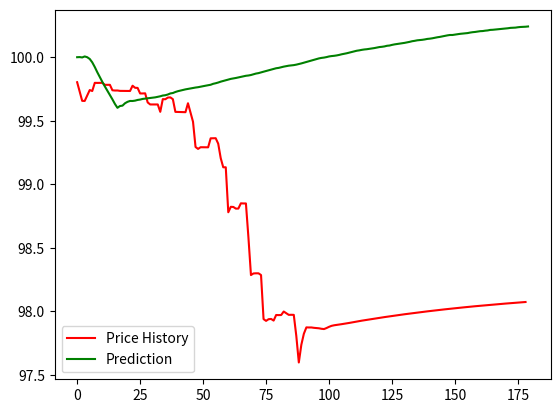

Recreate this plot in Python.
import matplotlib.pyplot as plt 
import csv
from random import randint



#for price history
x = []
y = [99.80311647,99.72990912,99.65636726,99.6556732,99.69786154,99.74150906,99.73389665,99.79820824,99.79761168,99.79823002,99.79823002,99.78262647,99.78262647,99.78262647,99.73969133,99.73773184,99.73797132,99.73490099,99.73490099,99.73490099,99.734149,99.734149,99.77562657,99.7592583,99.75836796,99.71464245,99.71464245,99.71562527,99.64409042,99.62799208,99.62799208,99.62799208,99.62799208,99.57002365,99.66995111,99.66896711,99.68228756,99.68365737,99.66949599,99.56961951,99.56893026,99.56844997,99.56717845,99.56717845,99.63750043,99.56438822,99.49161966,99.29320141,99.27805847,99.29122139,99.29122139,99.29122139,99.29057403,99.36138729,99.36223967,99.36223967,99.31930126,99.20495047,99.13329905,99.13339801,98.77920303,98.82217857,98.82098415,98.80793197,98.80830788,98.84958174,98.84852822,98.84852822,98.57965834,98.28474207,98.29742855,98.29860256,98.29842983,98.28496445,97.93797363,97.92403829,97.93724476,97.93919152,97.92627805,97.97024764,97.96947664,97.97006179,97.99765621,97.98403421,97.97144908,97.97192716,97.97139071,97.80561647,97.59646317,97.736,97.8226,97.8727,97.872,97.8722,97.8693,97.8675,97.8656,97.8617,97.8596,97.8676,97.8772,97.8849,97.8893,97.8925,97.8952,97.8981,97.9011,97.9043,97.9078,97.9115,97.9153,97.919,97.9225,97.9257,97.9289,97.9321,97.9352,97.9384,97.9415,97.9446,97.9477,97.9507,97.9537,97.9566,97.9595,97.9623,97.9652,97.968,97.9707,97.9735,97.9762,97.9788,97.9815,97.984,97.9866,97.9891,97.9916,97.9941,97.9965,97.9989,98.0013,98.0036,98.0059,98.0082,98.0105,98.0127,98.0149,98.0171,98.0192,98.0214,98.0234,98.0255,98.0275,98.0295,98.0316,98.0335,98.0354,98.0374,98.0393,98.0411,98.043,98.0448,98.0466,98.0484,98.0501,98.0519,98.0536,98.0553,98.0569,98.0586,98.0602,98.0618,98.0634,98.0649,98.0665,98.0681,98.0696,98.0711,98.0726]
for i in range(179):
    x.append(i)

#with open('opt.csv', mode ='r') as output:
#    reader = csv.reader(output , delimiter=";" )
#    for row in reader:
#        x.append(row)
max_y = max(y)
pos_x = y.index(max_y)
max_x = x[pos_x]
print(max_y)


#for output price
a = []
b = [100,100.001,99.9982,100.006,100,99.9862,99.9596,99.9229,99.8817,99.8437,99.8059,99.7699,99.7366,99.7032,99.6684,99.632,99.6016,99.6157,99.6187,99.6375,99.6488,99.6556,99.6553,99.6581,99.6635,99.6666,99.6715,99.6739,99.6762,99.6785,99.6816,99.684,99.6878,99.6924,99.6983,99.7007,99.7064,99.7148,99.7181,99.7262,99.7325,99.7374,99.7426,99.7468,99.75,99.754,99.7579,99.7612,99.7639,99.7681,99.7721,99.7757,99.7793,99.7831,99.7906,99.7951,99.8007,99.8076,99.8133,99.8184,99.8239,99.8294,99.8326,99.8365,99.8408,99.8443,99.85,99.8538,99.8561,99.8599,99.8653,99.8713,99.8748,99.88,99.886,99.8916,99.8968,99.9033,99.9084,99.9131,99.916,99.9211,99.9258,99.9297,99.9333,99.9357,99.9378,99.9415,99.9462,99.9512,99.9569,99.9628,99.9683,99.9738,99.9795,99.9851,99.9907,99.9946,99.9971,100.001,100.006,100.009,100.011,100.014,100.018,100.023,100.027,100.031,100.036,100.041,100.046,100.051,100.054,100.058,100.061,100.063,100.066,100.069,100.072,100.076,100.08,100.082,100.085,100.09,100.092,100.097,100.101,100.104,100.107,100.11,100.113,100.117,100.121,100.126,100.129,100.133,100.135,100.137,100.14,100.144,100.146,100.149,100.153,100.157,100.16,100.164,100.168,100.172,100.175,100.175,100.178,100.181,100.184,100.186,100.188,100.19,100.194,100.197,100.199,100.202,100.205,100.206,100.209,100.211,100.215,100.216,100.218,100.22,100.222,100.224,100.226,100.228,100.231,100.232,100.233,100.236,100.238,100.239,100.24,100.242,]
for i in range(180):
    a.append(i)

max_b = max(b)
pos_a = b.index(max_b)
max_a = a[pos_a]



plt.plot(x,y, 'r')
plt.plot(a,b, 'g')
plt.legend(["Price History", "Prediction"])

plt.show()
